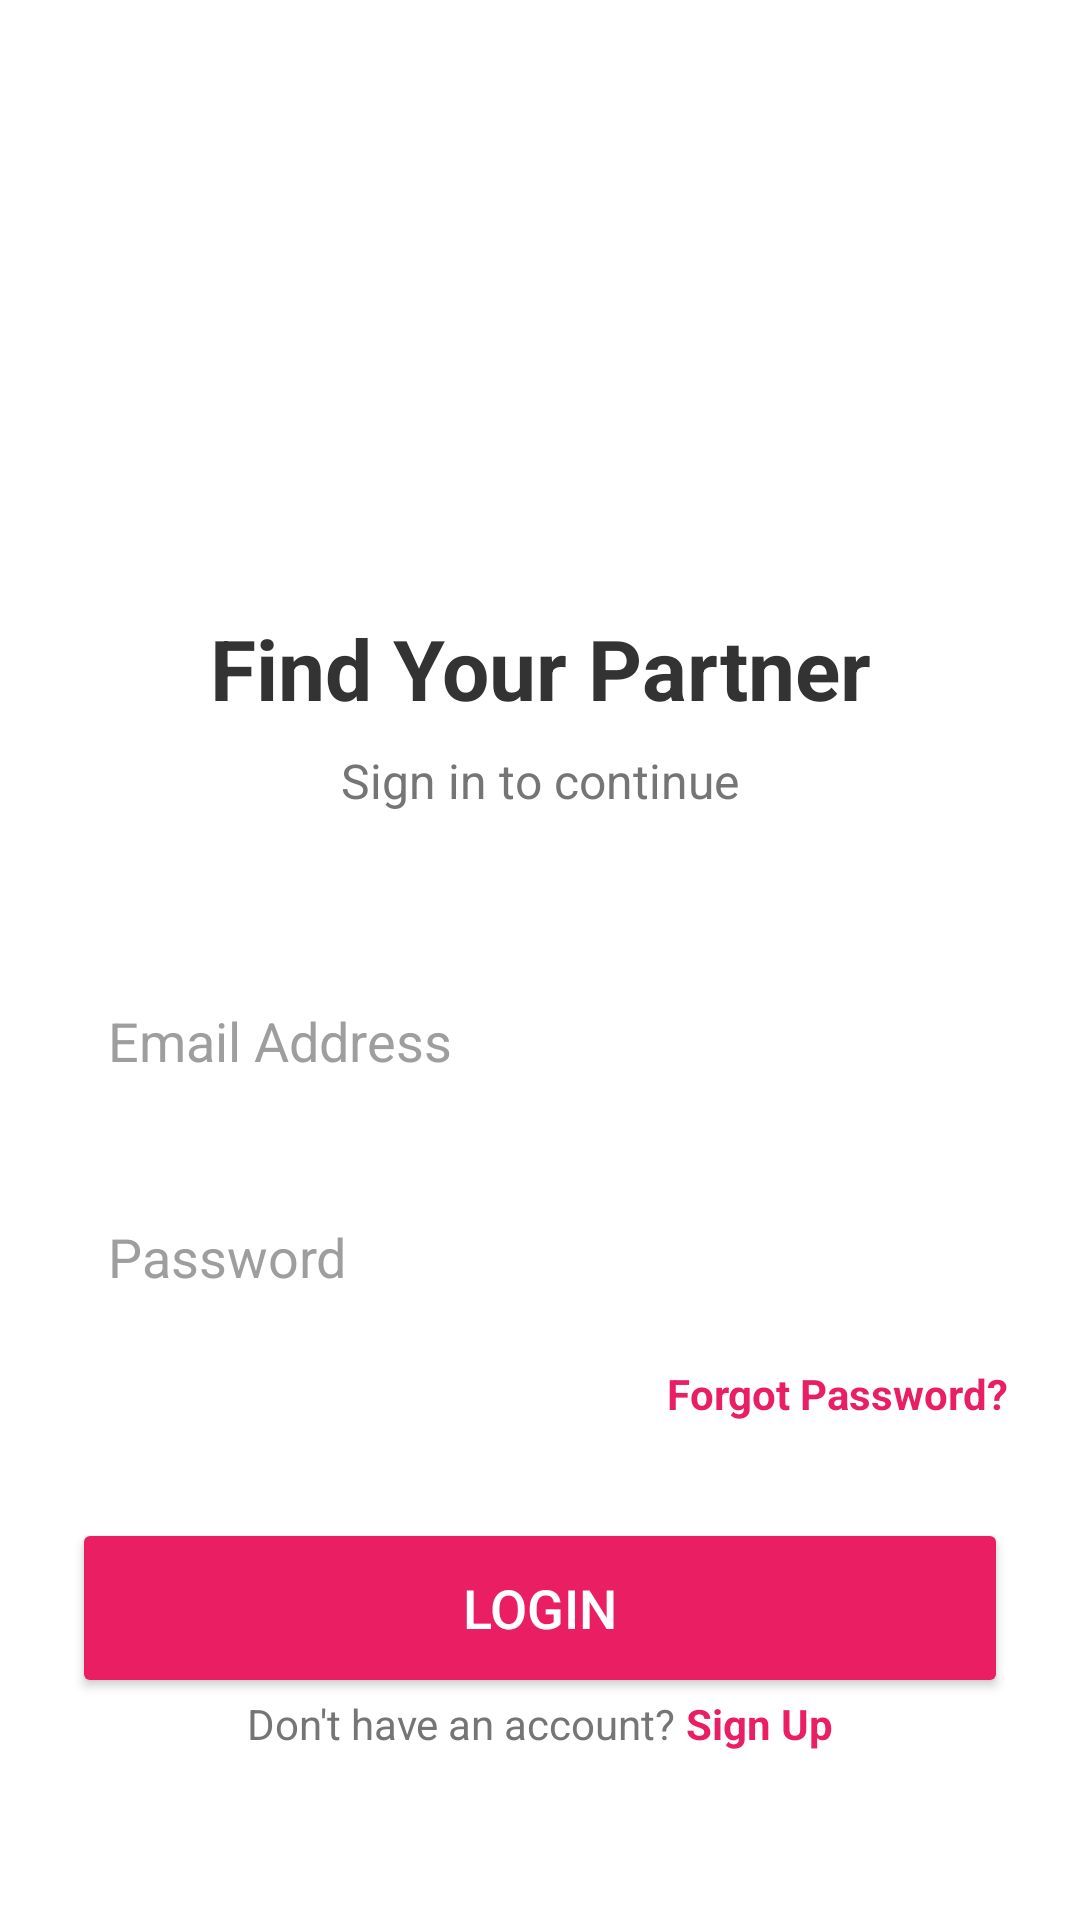

This screen was rendered from an Android layout file. Write that file and the resources it references.
<!-- AndroidManifest.xml: application theme Theme.MindMatch -->
<!-- res/layout/activity_login.xml -->
<?xml version="1.0" encoding="utf-8"?>
<androidx.constraintlayout.widget.ConstraintLayout
    xmlns:android="http://schemas.android.com/apk/res/android"
    xmlns:app="http://schemas.android.com/apk/res-auto"
    xmlns:tools="http://schemas.android.com/tools"
    android:id="@+id/main"
    android:layout_width="match_parent"
    android:layout_height="match_parent"
    android:padding="24dp"
    android:background="#FFFFFF"
    tools:context=".MainActivity">

    <ImageView
        android:id="@+id/iv_logo"
        android:layout_width="100dp"
        android:layout_height="100dp"
        android:layout_marginTop="64dp"
        android:src="@drawable/ic_app_logo"
        app:layout_constraintEnd_toEndOf="parent"
        app:layout_constraintStart_toStartOf="parent"
        app:layout_constraintTop_toTopOf="parent"
        app:tint="#E91E63" />

    <TextView
        android:id="@+id/tv_welcome"
        android:layout_width="wrap_content"
        android:layout_height="wrap_content"
        android:layout_marginTop="16dp"
        android:text="Find Your Partner"
        android:textColor="#333333"
        android:textSize="28sp"
        android:textStyle="bold"
        app:layout_constraintEnd_toEndOf="parent"
        app:layout_constraintStart_toStartOf="parent"
        app:layout_constraintTop_toBottomOf="@+id/iv_logo" />

    <TextView
        android:id="@+id/tv_subtitle"
        android:layout_width="wrap_content"
        android:layout_height="wrap_content"
        android:layout_marginTop="8dp"
        android:text="Sign in to continue"
        android:textColor="#757575"
        android:textSize="16sp"
        app:layout_constraintEnd_toEndOf="parent"
        app:layout_constraintStart_toStartOf="parent"
        app:layout_constraintTop_toBottomOf="@+id/tv_welcome" />

    <EditText
        android:id="@+id/et_email"
        android:layout_width="0dp"
        android:layout_height="56dp"
        android:layout_marginTop="48dp"
        android:background="@drawable/bg_edittext_auth"
        android:hint="Email Address"
        android:importantForAutofill="yes"
        android:inputType="textEmailAddress"
        android:padding="12dp"
        android:textColor="@color/cw_on_surface"
        android:textColorHint="@color/cw_input_hint_static"
        app:layout_constraintEnd_toEndOf="parent"
        app:layout_constraintStart_toStartOf="parent"
        app:layout_constraintTop_toBottomOf="@+id/tv_subtitle" />

    <EditText
        android:id="@+id/et_password"
        android:layout_width="0dp"
        android:layout_height="56dp"
        android:layout_marginTop="16dp"
        android:background="@drawable/bg_edittext_auth"
        android:hint="Password"
        android:importantForAutofill="yes"
        android:inputType="textPassword"
        android:padding="12dp"
        android:textColor="@color/cw_on_surface"
        android:textColorHint="@color/cw_input_hint_static"
        app:layout_constraintEnd_toEndOf="parent"
        app:layout_constraintStart_toStartOf="parent"
        app:layout_constraintTop_toBottomOf="@+id/et_email" />

    <TextView
        android:id="@+id/tv_forgot_password"
        android:layout_width="wrap_content"
        android:layout_height="wrap_content"
        android:layout_marginTop="8dp"
        android:text="Forgot Password?"
        android:textColor="#E91E63"
        android:textStyle="bold"
        app:layout_constraintEnd_toEndOf="parent"
        app:layout_constraintTop_toBottomOf="@+id/et_password" />

    <Button
        android:id="@+id/btnLogin"
        android:layout_width="0dp"
        android:layout_height="60dp"
        android:layout_marginTop="32dp"
        android:backgroundTint="#E91E63"
        android:text="Login"
        android:textColor="#FFFFFF"
        android:textSize="18sp"
        app:cornerRadius="30dp"
        app:layout_constraintEnd_toEndOf="parent"
        app:layout_constraintStart_toStartOf="parent"
        app:layout_constraintTop_toBottomOf="@+id/tv_forgot_password" />

    <LinearLayout
        android:layout_width="wrap_content"
        android:layout_height="wrap_content"
        android:layout_marginBottom="32dp"
        android:orientation="horizontal"
        app:layout_constraintBottom_toBottomOf="parent"
        app:layout_constraintEnd_toEndOf="parent"
        app:layout_constraintStart_toStartOf="parent">

        <TextView
            android:layout_width="wrap_content"
            android:layout_height="wrap_content"
            android:text="Don't have an account? "
            android:textColor="#757575" />

        <TextView
            android:id="@+id/tv_register"
            android:layout_width="wrap_content"
            android:layout_height="wrap_content"
            android:text="Sign Up"
            android:textColor="#E91E63"
            android:textStyle="bold" />
    </LinearLayout>

</androidx.constraintlayout.widget.ConstraintLayout>
<!-- resources referenced by this layout -->
<resources>
  <color name="cw_input_hint_static">#FF9E9E9E</color>
  <color name="cw_on_surface">#FF212121</color>
  <style name="Theme.MindMatch" parent="Theme.MaterialComponents.Light.NoActionBar">
          <item name="colorPrimary">@color/purple_500</item>
          <item name="colorPrimaryVariant">@color/purple_700</item>
          <item name="colorOnPrimary">@color/white</item>
          <item name="colorSecondary">@color/teal_200</item>
          <item name="colorSecondaryVariant">@color/teal_700</item>
          <item name="colorOnSecondary">@color/black</item>
          <item name="colorSurface">@color/white</item>
          <item name="colorOnSurface">@color/cw_on_surface</item>
          <item name="android:colorBackground">@color/white</item>
          <item name="android:textColorPrimary">@color/cw_on_surface</item>
          <item name="android:textColorSecondary">@color/cw_on_surface_variant</item>
          <item name="android:textColorHint">@color/cw_input_hint_static</item>
          <item name="android:editTextColor">@color/cw_on_surface</item>
          <item name="android:statusBarColor">?attr/colorPrimaryVariant</item>
          <item name="android:forceDarkAllowed" tools:targetApi="q">false</item>
      </style>
  <color name="purple_500">#FF6200EE</color>
  <color name="purple_700">#FF3700B3</color>
  <color name="white">#FFFFFFFF</color>
  <color name="teal_200">#FF03DAC5</color>
  <color name="teal_700">#FF018786</color>
  <color name="black">#FF000000</color>
  <color name="cw_on_surface_variant">#FF757575</color>
</resources>
